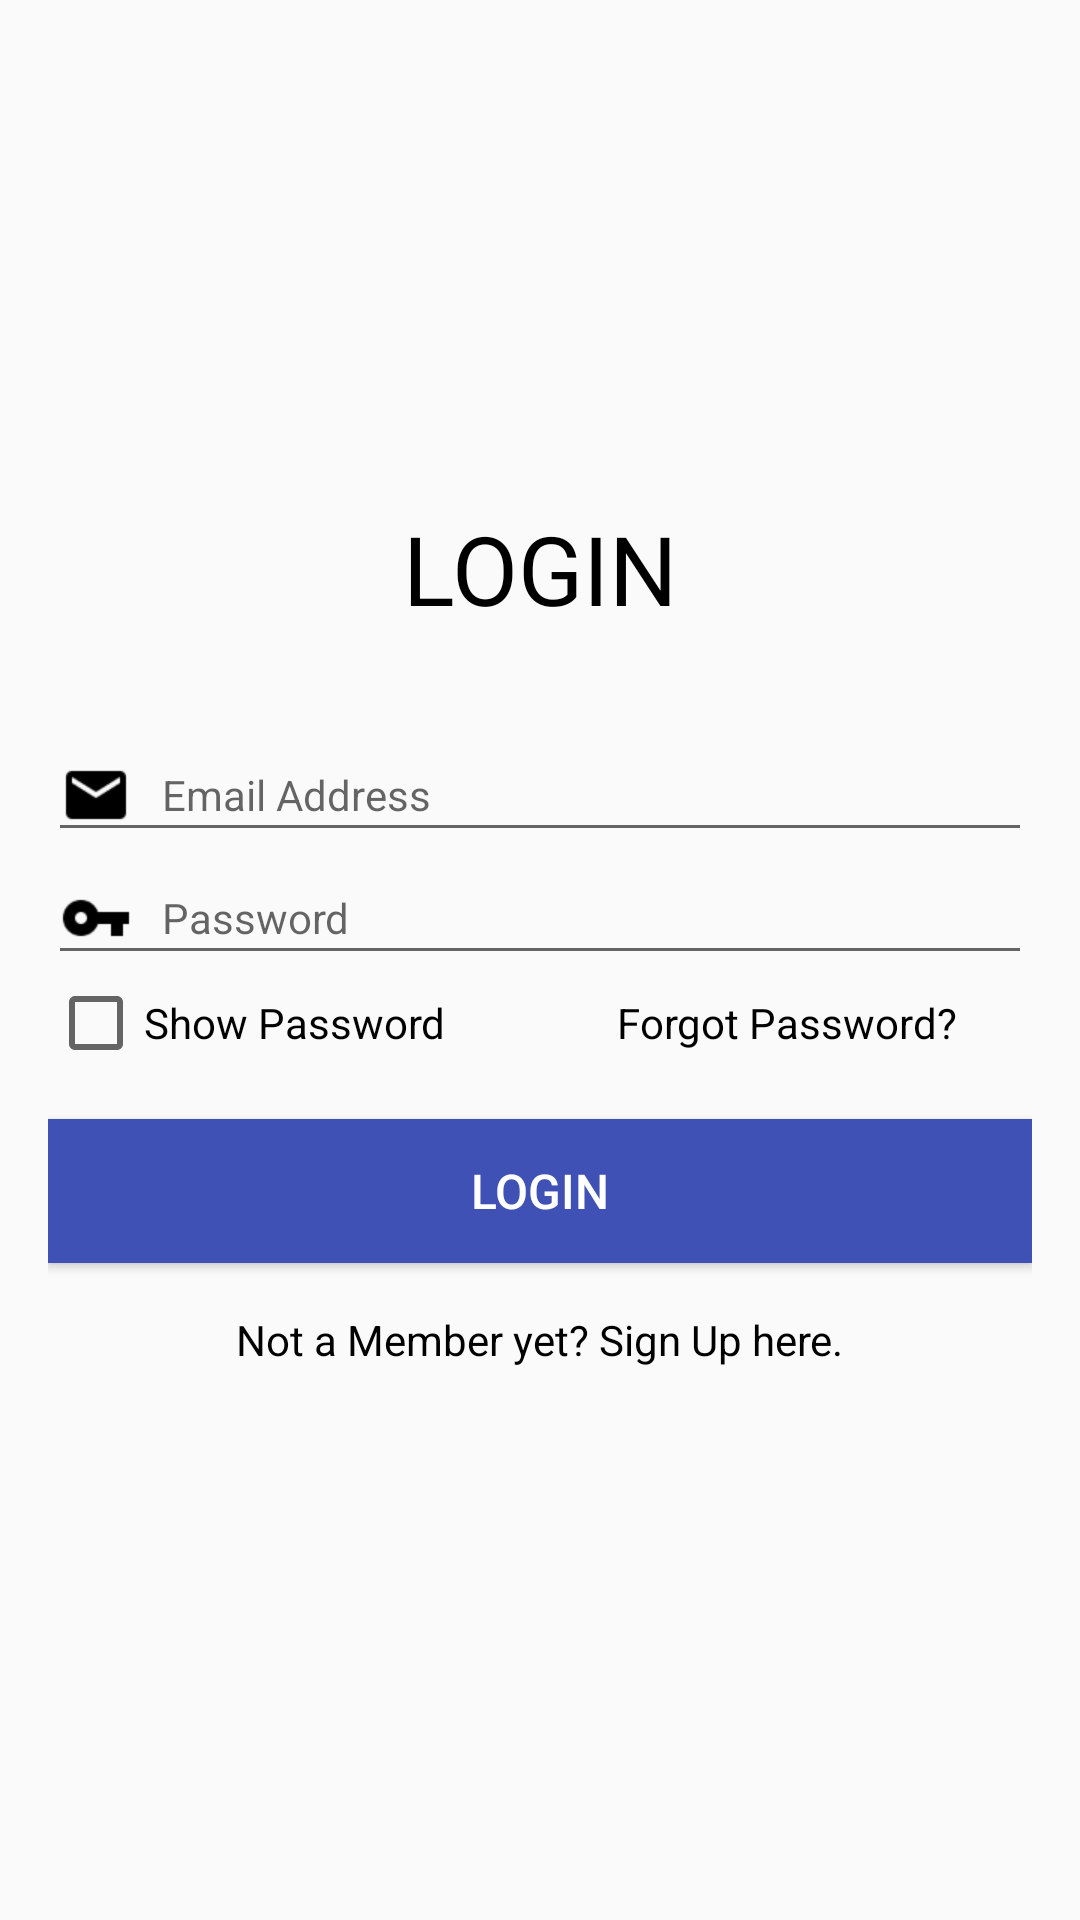

Android layout source for this screen:
<!-- AndroidManifest.xml: application theme AppTheme -->
<!-- res/layout/activity_login.xml -->
<?xml version="1.0" encoding="utf-8"?>
<ScrollView xmlns:android="http://schemas.android.com/apk/res/android"
    xmlns:tools="http://schemas.android.com/tools"
    android:layout_width="match_parent"
    android:layout_height="match_parent"
    tools:context=".firebase.LoginActivity">

    <LinearLayout
        android:layout_width="match_parent"
        android:layout_height="wrap_content"
        android:layout_gravity="center"
        android:focusableInTouchMode="true"
        android:orientation="vertical"
        android:padding="16dp">

        <TextView
            android:layout_width="wrap_content"
            android:layout_height="wrap_content"
            android:layout_gravity="center_horizontal"
            android:layout_marginBottom="32dp"
            android:text="@string/login"
            android:textAllCaps="true"
            android:textColor="#000000"
            android:textSize="32sp" />

        <EditText
            android:id="@+id/email_editText"
            android:layout_width="match_parent"
            android:layout_height="wrap_content"
            android:drawableStart="@drawable/ic_email"
            android:drawablePadding="10dp"
            android:hint="@string/email_address"
            android:inputType="textEmailAddress"
            android:singleLine="true"
            android:textColor="#000000"
            android:textSize="14sp"
            tools:ignore="Autofill" />

        <EditText
            android:id="@+id/password_editText"
            android:layout_width="match_parent"
            android:layout_height="wrap_content"
            android:drawableStart="@drawable/ic_key"
            android:drawablePadding="10dp"
            android:hint="@string/password"
            android:inputType="textPassword"
            android:singleLine="true"
            android:textColor="#000000"
            android:textSize="14sp"
            tools:ignore="Autofill" />

        <LinearLayout
            android:layout_width="match_parent"
            android:layout_height="wrap_content"
            android:orientation="horizontal">

            <CheckBox
                android:id="@+id/show_hide_password_checkBox"
                android:layout_width="0dp"
                android:layout_height="match_parent"
                android:layout_weight="1"
                android:text="@string/show_password"
                android:textSize="14sp" />

            <TextView
                android:id="@+id/forgot_password_textView"
                android:layout_width="0dp"
                android:layout_height="match_parent"
                android:layout_weight="1"
                android:gravity="center"
                android:text="@string/forgot_password"
                android:textColor="#000000"
                android:textSize="14sp" />
        </LinearLayout>

        <Button
            android:id="@+id/login_button"
            android:layout_width="match_parent"
            android:layout_height="wrap_content"
            android:layout_gravity="center"
            android:layout_marginTop="16dp"
            android:background="#3F51B5"
            android:text="@string/login"
            android:textAllCaps="true"
            android:textColor="@android:color/white"
            android:textSize="16sp" />

        <TextView
            android:id="@+id/register_textView"
            android:layout_width="wrap_content"
            android:layout_height="wrap_content"
            android:layout_gravity="center"
            android:padding="16dp"
            android:text="@string/not_a_member_yet_sign_up_here"
            android:textColor="#000000"
            android:textSize="14sp" />

        <ProgressBar
            android:id="@+id/profile_progressBar"
            android:layout_width="30dp"
            android:layout_height="30dp"
            android:layout_gravity="center|bottom"
            android:layout_marginBottom="20dp"
            android:visibility="gone" />
    </LinearLayout>
</ScrollView>
<!-- resources referenced by this layout -->
<resources>
  <!-- drawable ic_email: png bitmap (drawable-hdpi, 300 bytes) -->
  <!-- drawable ic_key: png bitmap (drawable-hdpi, 309 bytes) -->
  <string name="email_address">Email Address</string>
  <string name="forgot_password">Forgot Password?</string>
  <string name="login">Login</string>
  <string name="not_a_member_yet_sign_up_here">Not a Member yet? Sign Up here.</string>
  <string name="password">Password</string>
  <string name="show_password">Show Password</string>
  <style name="AppTheme" parent="Theme.AppCompat.Light.DarkActionBar">
          
          <item name="colorPrimary">@color/colorPrimary</item>
          <item name="colorPrimaryDark">@color/colorPrimaryDark</item>
          <item name="colorAccent">@color/colorAccent</item>
          <item name="cardViewStyle">@style/CardView</item>
          <item name="actionBarStyle">@style/MoviesCentralAppBarStyle</item>
          <item name="android:windowContentOverlay">@null</item>
          <item name="android:windowContentTransitions">true</item>
      </style>
  <style name="MoviesCentralAppBarStyle" parent="Widget.AppCompat.Light.ActionBar.Solid.Inverse">
          
          <item name="elevation">0dp</item>
      </style>
  <!-- not gathered from this repository: default colours our renderer supplied (Android Studio template values) -->
  <color name="colorPrimary">#FF6200EE</color>
  <color name="colorPrimaryDark">#FF3700B3</color>
  <color name="colorAccent">#FF03DAC5</color>
</resources>
